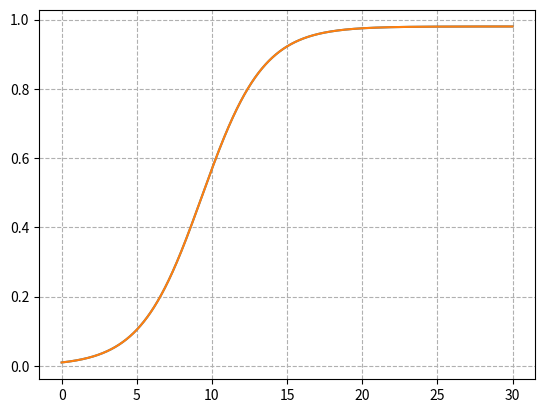

Python code for this plot:
import numpy as np
import matplotlib.pyplot as plt

def f(t, y):
    return (0.49 - ((0.00245 * np.exp(0.49 * t)) / (0.49 + 0.005 * (np.exp(0.49 * t) - 1)))) * y

def f1_euler_back(t, y, h):
    return y / (1 - h * (0.49 - ((0.00245 * np.exp(0.49 * t)) / (0.49 + 0.005 * (np.exp(0.49 * t) - 1)))))

def f1_euler_mod(t, h):
    return (1 - (h / 2.0) *
            (0.49 - ((0.00245 * np.exp(0.49 * t)) /
                     (0.49 + 0.005 * (np.exp(0.49 * t) - 1)))))

def euler_forward(func, h=0.01, y_0=0.01, t_0=0., t_f=30.):
    """
    Calcula la solución de una ecuación diferencial a través
    del método de euler hacia adelante
    :param func: La función a la que se hará el cálculo
    :param h: el valor de h
    :param y_0: y inicial
    :param t_0: tiempo inicial
    :param t_f: tiempo final
    :return: valores de euler
    """
    T = np.arange(t_0, t_f + h, h)
    y_euler = np.zeros(len(T))
    y_euler[0] = y_0
    for i in range(1, len(T)):
        # Vamos estimando el valor de Y_i
        y_euler[i] = y_euler[i - 1] + h * func(T[i - 1], y_euler[i - 1])
    return T, y_euler

def euler_backward(func_back, h=0.01, y_0=0.01, t_0=0., t_f=30.):
    T = np.arange(t_0, t_f + h, h)
    y_euler = np.zeros(len(T))
    y_euler[0] = y_0

    for i in range(1, len(T)):
        y_euler[i] = func_back(T[i], y_euler[i-1], h)
    return T, y_euler

def euler_modified(func, func_mod, h=0.01, y_0=0.01, t_0=0., t_f=30.):
    T = np.arange(t_0, t_f + h, h)
    y_euler = np.zeros(len(T))
    y_euler[0] = y_0

    for i in range(1, len(T)):
        y_euler[i] = (y_euler[i - 1] + (h / 2.0) * func(T[i - 1], y_euler[i - 1])) / func_mod(T[i], h)
    return T, y_euler

def y_analitc(t):
    # Tasa de infeccion
    a = 0.5
    # Tasa de recuperación
    b = 0.01
    # Porcentaje inicial de personas suceptibles
    s_0 = 0.99
    # Porcentaje inicial de pesonas infectadas
    i_0 = 1 - s_0
    # Total de personas
    N = s_0 + i_0

    expr1 = ((a * N-b) * i_0 * np.exp((a*N - b)*t))
    expr2 = ((a * N-b) + a * i_0 * (np.exp((a*N - b)*t)-1))
    return expr1 / expr2

def rk2(func, h=0.01, y_0=0.01, t_0=0., t_f=30.):
    T = np.arange(t_0, t_f + h, h)
    y_rk2=np.zeros(len(T))
    y_rk2[0]=y_0
    for i in range(1,len(T)):
        k1=func(T[i - 1], y_rk2[i - 1])
        k2=func(T[i - 1] + h, y_rk2[i - 1] + k1 * h)
        y_rk2[i]=y_rk2[i-1]+(h/2.0)*(k1+k2)

    return T, y_rk2
T, z_rk2 = rk2(f)

plt.plot(T, z_rk2)
plt.grid(linestyle="--")
plt.show()
def rk4(func, h=0.01, y_0=0.01, t_0=0., t_f=30.):
    T = np.arange(t_0, t_f + h, h)
    y_rk4 = np.zeros(len(T))
    y_rk4[0] = y_0

    for i in range(1, len(T)):
        k1 = func(T[i - 1], y_rk4[i - 1])
        k2 = func(T[i - 1] + 0.5 * h, y_rk4[i - 1] + 0.5 * k1 * h)
        k3 = func(T[i - 1] + 0.5 * h, y_rk4[i - 1] + 0.5 * k2 * h)
        k4 = func(T[i - 1] + h, y_rk4[i - 1] + k3 * h)
        y_rk4[i] = y_rk4[i - 1] + (h / 6.0) * (k1 + 2.0 * k2 + 2.0 * k3 + k4)

    return T, y_rk4
T, z_rk4 = rk4(f)

plt.plot(T, z_rk4)
plt.grid(linestyle="--")
plt.show()